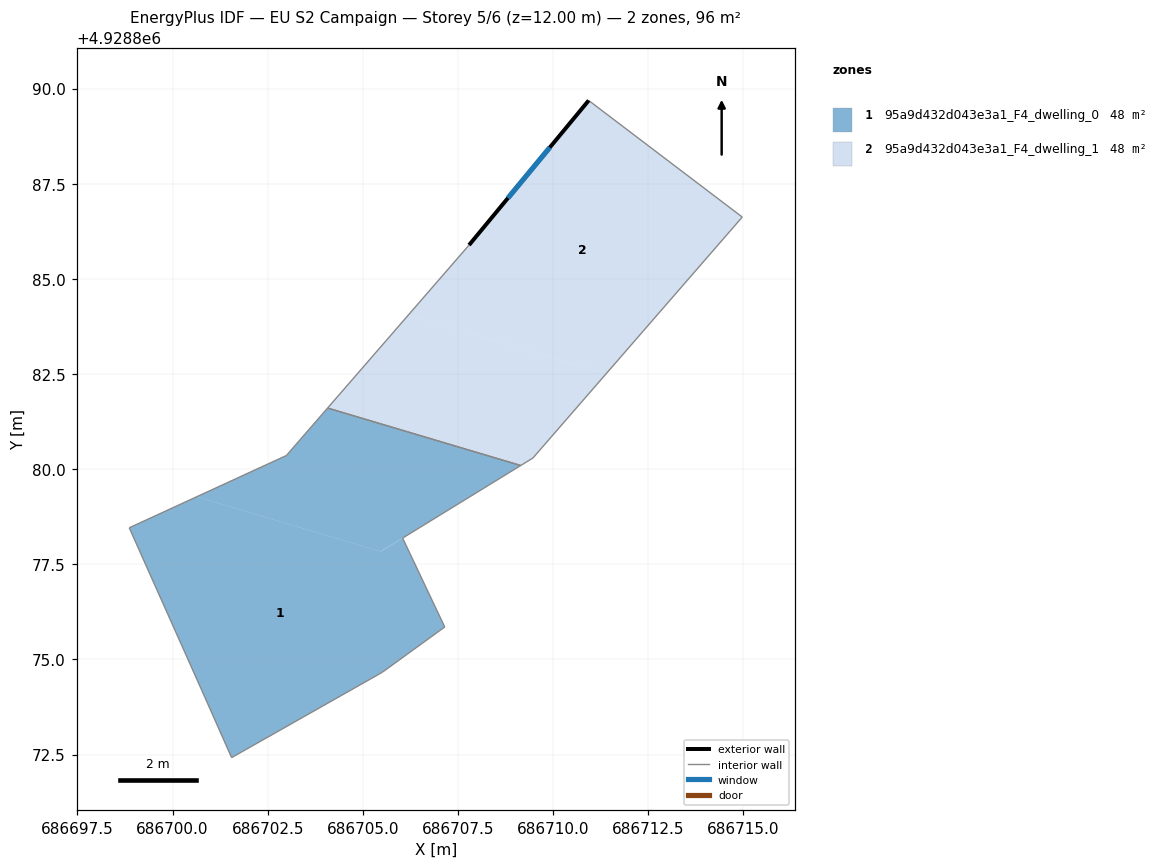
=== STOREY PLAN SPEC (per zone: floor XY polygon, exterior-wall plan segments, windows/doors) ===
zone 1: 95a9d432d043e3a1_F4_dwelling_0  (47.9 m²)
  floor: (686705.51, 4928874.66) (686707.15, 4928875.85) (686706.05, 4928878.19) (686705.47, 4928877.83) (686700.63, 4928879.27) (686698.86, 4928878.46) (686700.77, 4928874.18) (686701.55, 4928872.42)
  floor: (686709.15, 4928880.10) (686704.07, 4928881.61) (686702.99, 4928880.36) (686700.63, 4928879.27) (686705.47, 4928877.84)
  interior walls: 9
zone 2: 95a9d432d043e3a1_F4_dwelling_1  (47.9 m²)
  floor: (686709.47, 4928880.29) (686711.39, 4928882.51) (686706.20, 4928884.05) (686704.07, 4928881.61) (686709.15, 4928880.10)
  floor: (686711.39, 4928882.51) (686714.97, 4928886.62) (686710.94, 4928889.69) (686707.79, 4928885.89) (686706.20, 4928884.05)
  exterior wall: (686707.79, 4928885.89) – (686710.94, 4928889.69)  [4.9 m]
    window: (686708.81, 4928887.12) – (686709.91, 4928888.45)  [1.8 m²]
  interior walls: 5

=== DERIVED (storey summary) ===
Building: EU S2 Campaign
Storey: 5 of 6  (floor level z = 12.00 m)
Storey gross floor area: 95.8 m²
Zones on this storey: 2
  - 95a9d432d043e3a1_F4_dwelling_0: floor 47.9 m²
  - 95a9d432d043e3a1_F4_dwelling_1: floor 47.9 m²; exterior wall 4.9 m (14.8 m²); 1 window(s) 1.8 m²; WWR 12.2%
Zone adjacency (shared interzone walls):
  - 95a9d432d043e3a1_F4_dwelling_0 ↔ 95a9d432d043e3a1_F4_dwelling_1